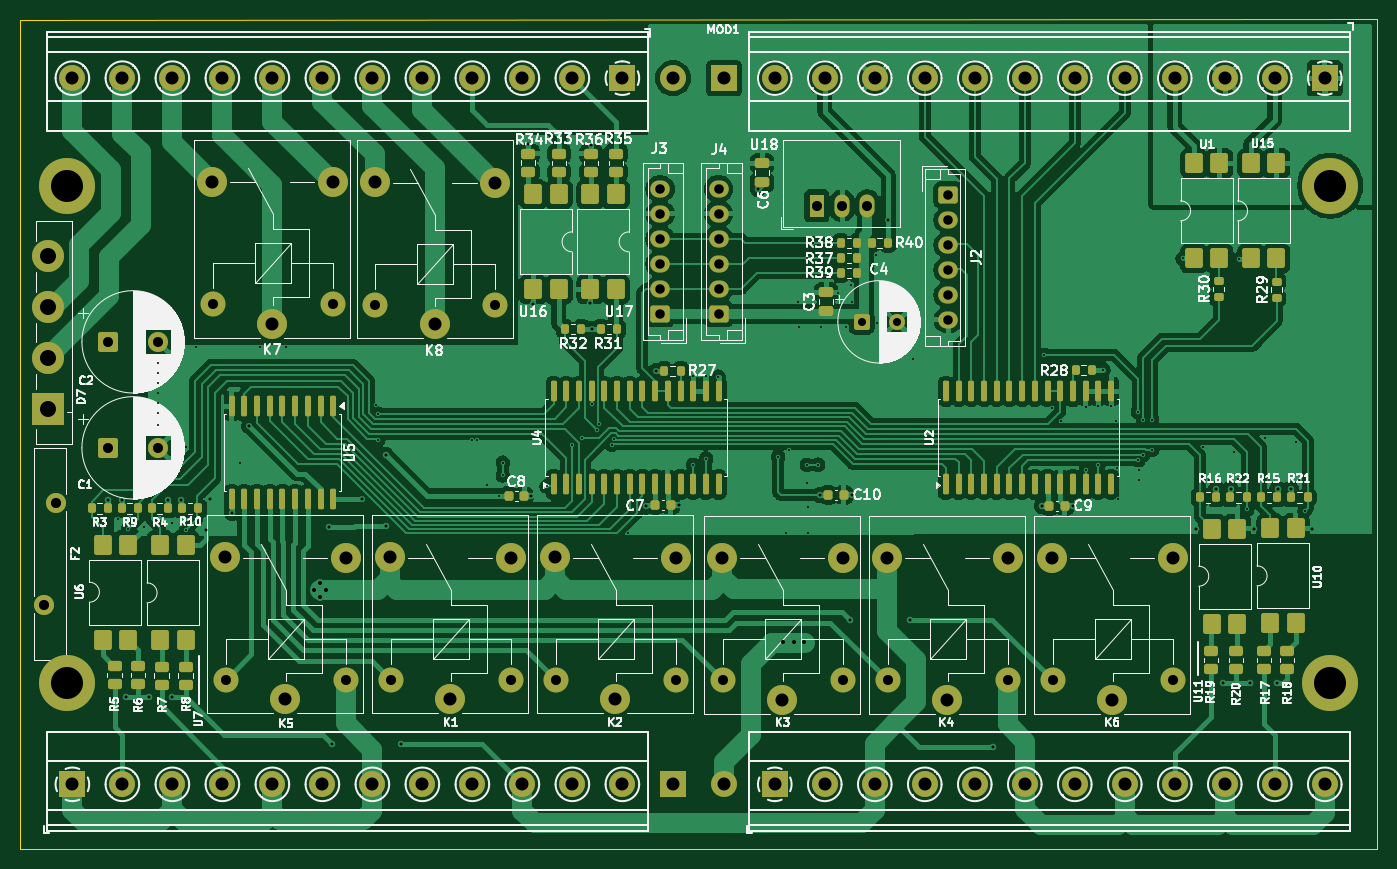
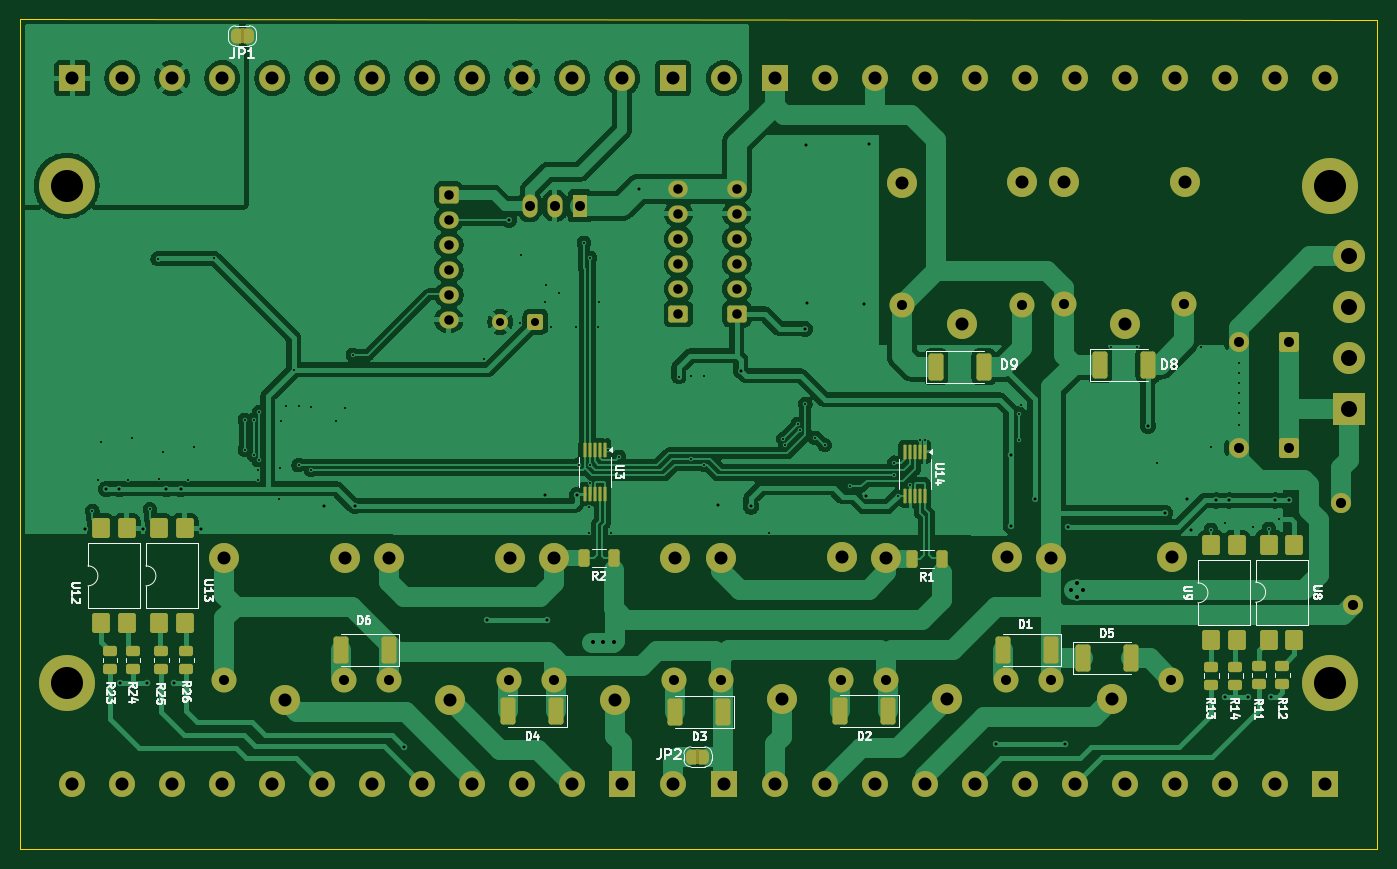
Circuit board: 9 layer files. Board 135.7 x 83.0 mm.
- bottom_copper: ESPhome_greenhouse_controller-CuBottom.gbr (183392 bytes)
- top_copper: ESPhome_greenhouse_controller-CuTop.gbr (262174 bytes)
- outline: ESPhome_greenhouse_controller-EdgeCuts.gbr (721 bytes)
- bottom_mask: ESPhome_greenhouse_controller-MaskBottom.gbr (10135 bytes)
- top_mask: ESPhome_greenhouse_controller-MaskTop.gbr (12390 bytes)
- drill: ESPhome_greenhouse_controller-NPTH.drl (265 bytes)
- drill: ESPhome_greenhouse_controller-PTH.drl (5161 bytes)
- bottom_silk: ESPhome_greenhouse_controller-SilkBottom.gbr (51548 bytes)
- top_silk: ESPhome_greenhouse_controller-SilkTop.gbr (172793 bytes)

=== bottom_copper: ESPhome_greenhouse_controller-CuBottom.gbr (183392 bytes, source omitted) ===
=== top_copper: ESPhome_greenhouse_controller-CuTop.gbr (262174 bytes, source omitted) ===
=== outline: ESPhome_greenhouse_controller-EdgeCuts.gbr ===
%TF.GenerationSoftware,KiCad,Pcbnew,9.0.3*%
%TF.CreationDate,2025-11-14T19:54:21+01:00*%
%TF.ProjectId,ESPhome_greenhouse_controller,45535068-6f6d-4655-9f67-7265656e686f,rev?*%
%TF.SameCoordinates,Original*%
%TF.FileFunction,Profile,NP*%
%FSLAX46Y46*%
G04 Gerber Fmt 4.6, Leading zero omitted, Abs format (unit mm)*
G04 Created by KiCad (PCBNEW 9.0.3) date 2025-11-14 19:54:21*
%MOMM*%
%LPD*%
G01*
G04 APERTURE LIST*
%TA.AperFunction,Profile*%
%ADD10C,0.050000*%
%TD*%
G04 APERTURE END LIST*
D10*
%TO.C,MOD1*%
X87200000Y-68475000D02*
X87200000Y-151425000D01*
X87200000Y-68475000D02*
X222900000Y-68450000D01*
X87200000Y-151425000D02*
X222900000Y-151400000D01*
X222900000Y-68450000D02*
X222900000Y-151400000D01*
%TD*%
M02*

=== bottom_mask: ESPhome_greenhouse_controller-MaskBottom.gbr (10135 bytes, source omitted) ===
=== top_mask: ESPhome_greenhouse_controller-MaskTop.gbr (12390 bytes, source omitted) ===
=== drill: ESPhome_greenhouse_controller-NPTH.drl ===
M48
; DRILL file {KiCad 9.0.3} date 2025-11-14T19:54:21+0100
; FORMAT={-:-/ absolute / inch / decimal}
; #@! TF.CreationDate,2025-11-14T19:54:21+01:00
; #@! TF.GenerationSoftware,Kicad,Pcbnew,9.0.3
; #@! TF.FileFunction,NonPlated,1,2,NPTH
FMAT,2
INCH
%
G90
G05
M30

=== drill: ESPhome_greenhouse_controller-PTH.drl (5161 bytes, source omitted) ===
=== bottom_silk: ESPhome_greenhouse_controller-SilkBottom.gbr (51548 bytes, source omitted) ===
=== top_silk: ESPhome_greenhouse_controller-SilkTop.gbr (172793 bytes, source omitted) ===
